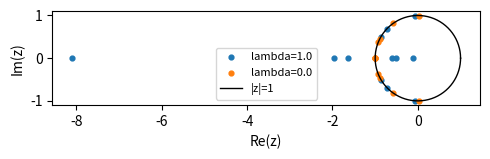

Reproduce this figure in Python. (Note: this script raises an exception after producing the figure.)
#!/usr/bin/env python3
"""Passivity toy: positivity vs zero confinement on unit circle."""

from __future__ import annotations

import argparse
import json
from datetime import datetime, timezone
from pathlib import Path
from typing import Dict, List, Tuple

import numpy as np
import matplotlib
matplotlib.use("Agg")
import matplotlib.pyplot as plt


def build_edges_cycle(n: int) -> List[Tuple[int, int]]:
    return [(i, (i + 1) % n) for i in range(n)]


def build_edges_erdos_renyi(n: int, p: float, rng: np.random.Generator) -> List[Tuple[int, int]]:
    edges = []
    for i in range(n):
        for j in range(i + 1, n):
            if rng.random() < p:
                edges.append((i, j))
    return edges


def compute_coeffs(
    n: int,
    beta: float,
    edges: List[Tuple[int, int]],
    J: np.ndarray,
) -> Tuple[np.ndarray, float, float, np.ndarray]:
    num = 1 << n
    idx = np.arange(num, dtype=np.uint32)[:, None]
    bits = ((idx >> np.arange(n, dtype=np.uint32)) & 1).astype(np.int8)
    sigma = 1 - 2 * bits
    k = bits.sum(axis=1)

    if edges:
        i_idx = np.array([i for i, _ in edges], dtype=int)
        j_idx = np.array([j for _, j in edges], dtype=int)
        prod = sigma[:, i_idx] * sigma[:, j_idx]
        energy = prod @ J
    else:
        energy = np.zeros(num, dtype=float)

    weights = np.exp(beta * energy)
    a = np.bincount(k, weights=weights, minlength=n + 1).astype(float)

    sym_err_before = float(np.max(np.abs(a - a[::-1])) / (np.max(a) + 1e-15))
    a = 0.5 * (a + a[::-1])
    sym_err_after = float(np.max(np.abs(a - a[::-1])) / (np.max(a) + 1e-15))
    return a, sym_err_before, sym_err_after, weights


def compute_roots_metrics(a: np.ndarray) -> Tuple[np.ndarray, float, float, float]:
    coef = a[::-1].astype(float)
    coef = coef / np.max(np.abs(coef))
    roots = np.roots(coef)
    radii = np.abs(roots)
    d = np.abs(radii - 1.0)
    return roots, float(np.mean(d)), float(np.median(d)), float(np.max(d))


def component_factors(
    n: int, beta: float, edges: List[Tuple[int, int]], J: np.ndarray
) -> List[np.ndarray]:
    """Factor the partition polynomial over components of nonzero interactions.

    Zero edges are removed exactly, with no tolerance that could change the model.
    In particular an isolated spin contributes exactly 1 + z. Factoring before
    root finding avoids the artificial splitting of repeated roots at z = -1.
    """
    adjacent = [set() for _ in range(n)]
    for (i, j), coupling in zip(edges, J):
        if beta != 0.0 and coupling != 0.0:
            adjacent[i].add(j)
            adjacent[j].add(i)
    unseen = set(range(n))
    factors = []
    while unseen:
        pending = [min(unseen)]
        vertices = []
        while pending:
            i = pending.pop()
            if i not in unseen:
                continue
            unseen.remove(i)
            vertices.append(i)
            pending.extend(sorted(adjacent[i] & unseen))
        relabel = {v: k for k, v in enumerate(sorted(vertices))}
        sub_edges, sub_J = [], []
        for (i, j), coupling in zip(edges, J):
            if beta != 0.0 and coupling != 0.0 and i in relabel and j in relabel:
                sub_edges.append((relabel[i], relabel[j]))
                sub_J.append(coupling)
        a, _, _, _ = compute_coeffs(len(vertices), beta, sub_edges, np.array(sub_J))
        factors.append(a)
    return factors


def factored_roots_metrics(
    factors: List[np.ndarray],
) -> Tuple[np.ndarray, float, float, float, float]:
    """Return roots with multiplicity and a scale invariant backward residual.

    The residual is |P(z)| / sum_k |a_k z^k| per component. It measures backward
    accuracy, not a forward error bound on roots of an ill-conditioned polynomial.
    """
    roots_parts = []
    residual_max = 0.0
    for a in factors:
        roots, _, _, _ = compute_roots_metrics(a)
        roots_parts.append(roots)
        residual = np.abs(np.polynomial.polynomial.polyval(roots, a))
        scale = np.polynomial.polynomial.polyval(np.abs(roots), np.abs(a))
        residual_max = max(residual_max, float(np.max(residual / scale)))
    roots = np.concatenate(roots_parts)
    d = np.abs(np.abs(roots) - 1.0)
    return roots, float(np.mean(d)), float(np.median(d)), float(np.max(d)), residual_max


def main() -> int:
    parser = argparse.ArgumentParser(description="Passivity toy experiment")
    parser.add_argument("--n", type=int, default=12)
    parser.add_argument("--beta", type=float, default=0.7)
    parser.add_argument("--graph", choices=["cycle", "erdos_renyi"], default="cycle")
    parser.add_argument("--p", type=float, default=0.25)
    parser.add_argument("--J-scale", type=float, default=0.5)
    parser.add_argument(
        "--lambda-list",
        nargs="+",
        type=float,
        default=[1.0, 0.7, 0.4, 0.2, 0.1, 0.0],
    )
    parser.add_argument("--seed", type=int, default=0)
    parser.add_argument("--out", type=str, default=None)
    parser.add_argument("--notes-out", type=str, default="notes/passivity_toy_last_run.json")
    parser.add_argument("--fig-out", type=str, default="figures/passivity_toy_last_run.svg")
    args = parser.parse_args()
    if args.n < 1 or args.n > 24:
        parser.error("direct enumeration requires 1 <= n <= 24")
    if not np.isfinite(args.beta) or args.beta < 0:
        parser.error("beta must be finite and nonnegative")
    if any(not np.isfinite(lam) or not 0 <= lam <= 1 for lam in args.lambda_list):
        parser.error("lambda must be in [0,1]")

    print(
        f"params: n={args.n}, beta={args.beta}, graph={args.graph}, p={args.p}, "
        f"J_scale={args.J_scale}, lambda_list={args.lambda_list}, seed={args.seed}"
    )

    rng = np.random.default_rng(args.seed)

    if args.graph == "cycle":
        edges = build_edges_cycle(args.n)
    else:
        edges = build_edges_erdos_renyi(args.n, args.p, rng)

    J_base = rng.normal(0.0, args.J_scale, size=len(edges)) if edges else np.array([])
    J_pos = np.maximum(J_base, 0.0)
    J_neg = np.minimum(J_base, 0.0)

    results = []
    roots_by_lambda: Dict[float, np.ndarray] = {}

    for lam in args.lambda_list:
        J_lambda = J_pos + lam * J_neg
        a, sym_before, sym_after, _ = compute_coeffs(args.n, args.beta, edges, J_lambda)
        factors = component_factors(args.n, args.beta, edges, J_lambda)
        roots, mean_dev, median_dev, max_dev, root_residual = factored_roots_metrics(factors)
        roots_by_lambda[lam] = roots
        results.append(
            {
                "lambda": float(lam),
                "mean_dev": mean_dev,
                "median_dev": median_dev,
                "max_dev": max_dev,
                "sym_err_before": sym_before,
                "sym_err_after": sym_after,
                "component_degrees": [len(factor) - 1 for factor in factors],
                "root_backward_residual_max": root_residual,
                "roots": [[float(z.real), float(z.imag)] for z in roots],
                "coeffs": [float(x) for x in a],
            }
        )

    mean_vals = [r["mean_dev"] for r in results]
    decrease_steps = sum(
        1 for i in range(1, len(mean_vals)) if mean_vals[i] < mean_vals[i - 1]
    )

    toward_zero = all(b < a for a, b in zip(args.lambda_list, args.lambda_list[1:]))
    trend_note = (
        f"mean_dev decreased in {decrease_steps}/{len(mean_vals)-1} supplied steps; "
        f"lambda strictly decreases toward zero: {toward_zero}"
    )

    timestamp = datetime.now(timezone.utc).strftime("%Y%m%d_%H%M%S")
    out_path = (
        Path(args.out)
        if args.out
        else Path("data/runs") / f"passivity_toy_{timestamp}.json"
    )
    out_path.parent.mkdir(parents=True, exist_ok=True)

    payload = {
        "timestamp": timestamp,
        "params": {
            "n": args.n,
            "beta": args.beta,
            "graph": args.graph,
            "p": args.p,
            "J_scale": args.J_scale,
            "lambda_list": args.lambda_list,
            "seed": args.seed,
        },
        "edges_count": len(edges),
        "results": results,
        "trend": {
            "lambda_values": [float(l) for l in args.lambda_list],
            "mean_dev_values": mean_vals,
            "mean_dev_decrease_steps": decrease_steps,
            "mean_dev_total_steps": len(mean_vals) - 1,
            "lambda_strictly_decreasing": toward_zero,
        },
    }
    out_path.write_text(json.dumps(payload, indent=2) + "\n", encoding="utf-8")

    # Plot roots for lambda=1 and lambda=0 if present
    fig, ax = plt.subplots(figsize=(5, 5))
    for lam in [args.lambda_list[0], args.lambda_list[-1]]:
        roots = roots_by_lambda.get(lam)
        if roots is None:
            continue
        ax.scatter(roots.real, roots.imag, s=12, label=f"lambda={lam}")
    t = np.linspace(0, 2 * np.pi, 400)
    ax.plot(np.cos(t), np.sin(t), color="black", linewidth=1, label="|z|=1")
    ax.set_xlabel("Re(z)")
    ax.set_ylabel("Im(z)")
    ax.set_aspect("equal", "box")
    ax.legend(loc="best", fontsize=8)
    fig.tight_layout()

    fig_path = Path(args.fig_out)
    fig_path.parent.mkdir(parents=True, exist_ok=True)
    fig.savefig(fig_path, format="svg")
    if fig_path.suffix == ".svg":
        png_path = fig_path.with_suffix(".png")
        fig.savefig(png_path, format="png", dpi=200)
    else:
        png_path = fig_path
    plt.close(fig)

    table = [
        [float(r["lambda"]), round(r["mean_dev"], 8), round(r["max_dev"], 8)]
        for r in results
    ]
    notes_payload = {
        "timestamp": timestamp,
        "output_path": out_path.as_posix(),
        "figure_path": fig_path.as_posix(),
        "figure_png_path": png_path.as_posix(),
        "table": table,
        "trend_summary": trend_note,
        "params": {
            "n": args.n,
            "beta": args.beta,
            "graph": args.graph,
            "p": args.p,
            "J_scale": args.J_scale,
            "lambda_list": args.lambda_list,
            "seed": args.seed,
        },
    }
    Path(args.notes_out).write_text(
        json.dumps(notes_payload, indent=2) + "\n", encoding="utf-8"
    )

    return 0


if __name__ == "__main__":
    raise SystemExit(main())
